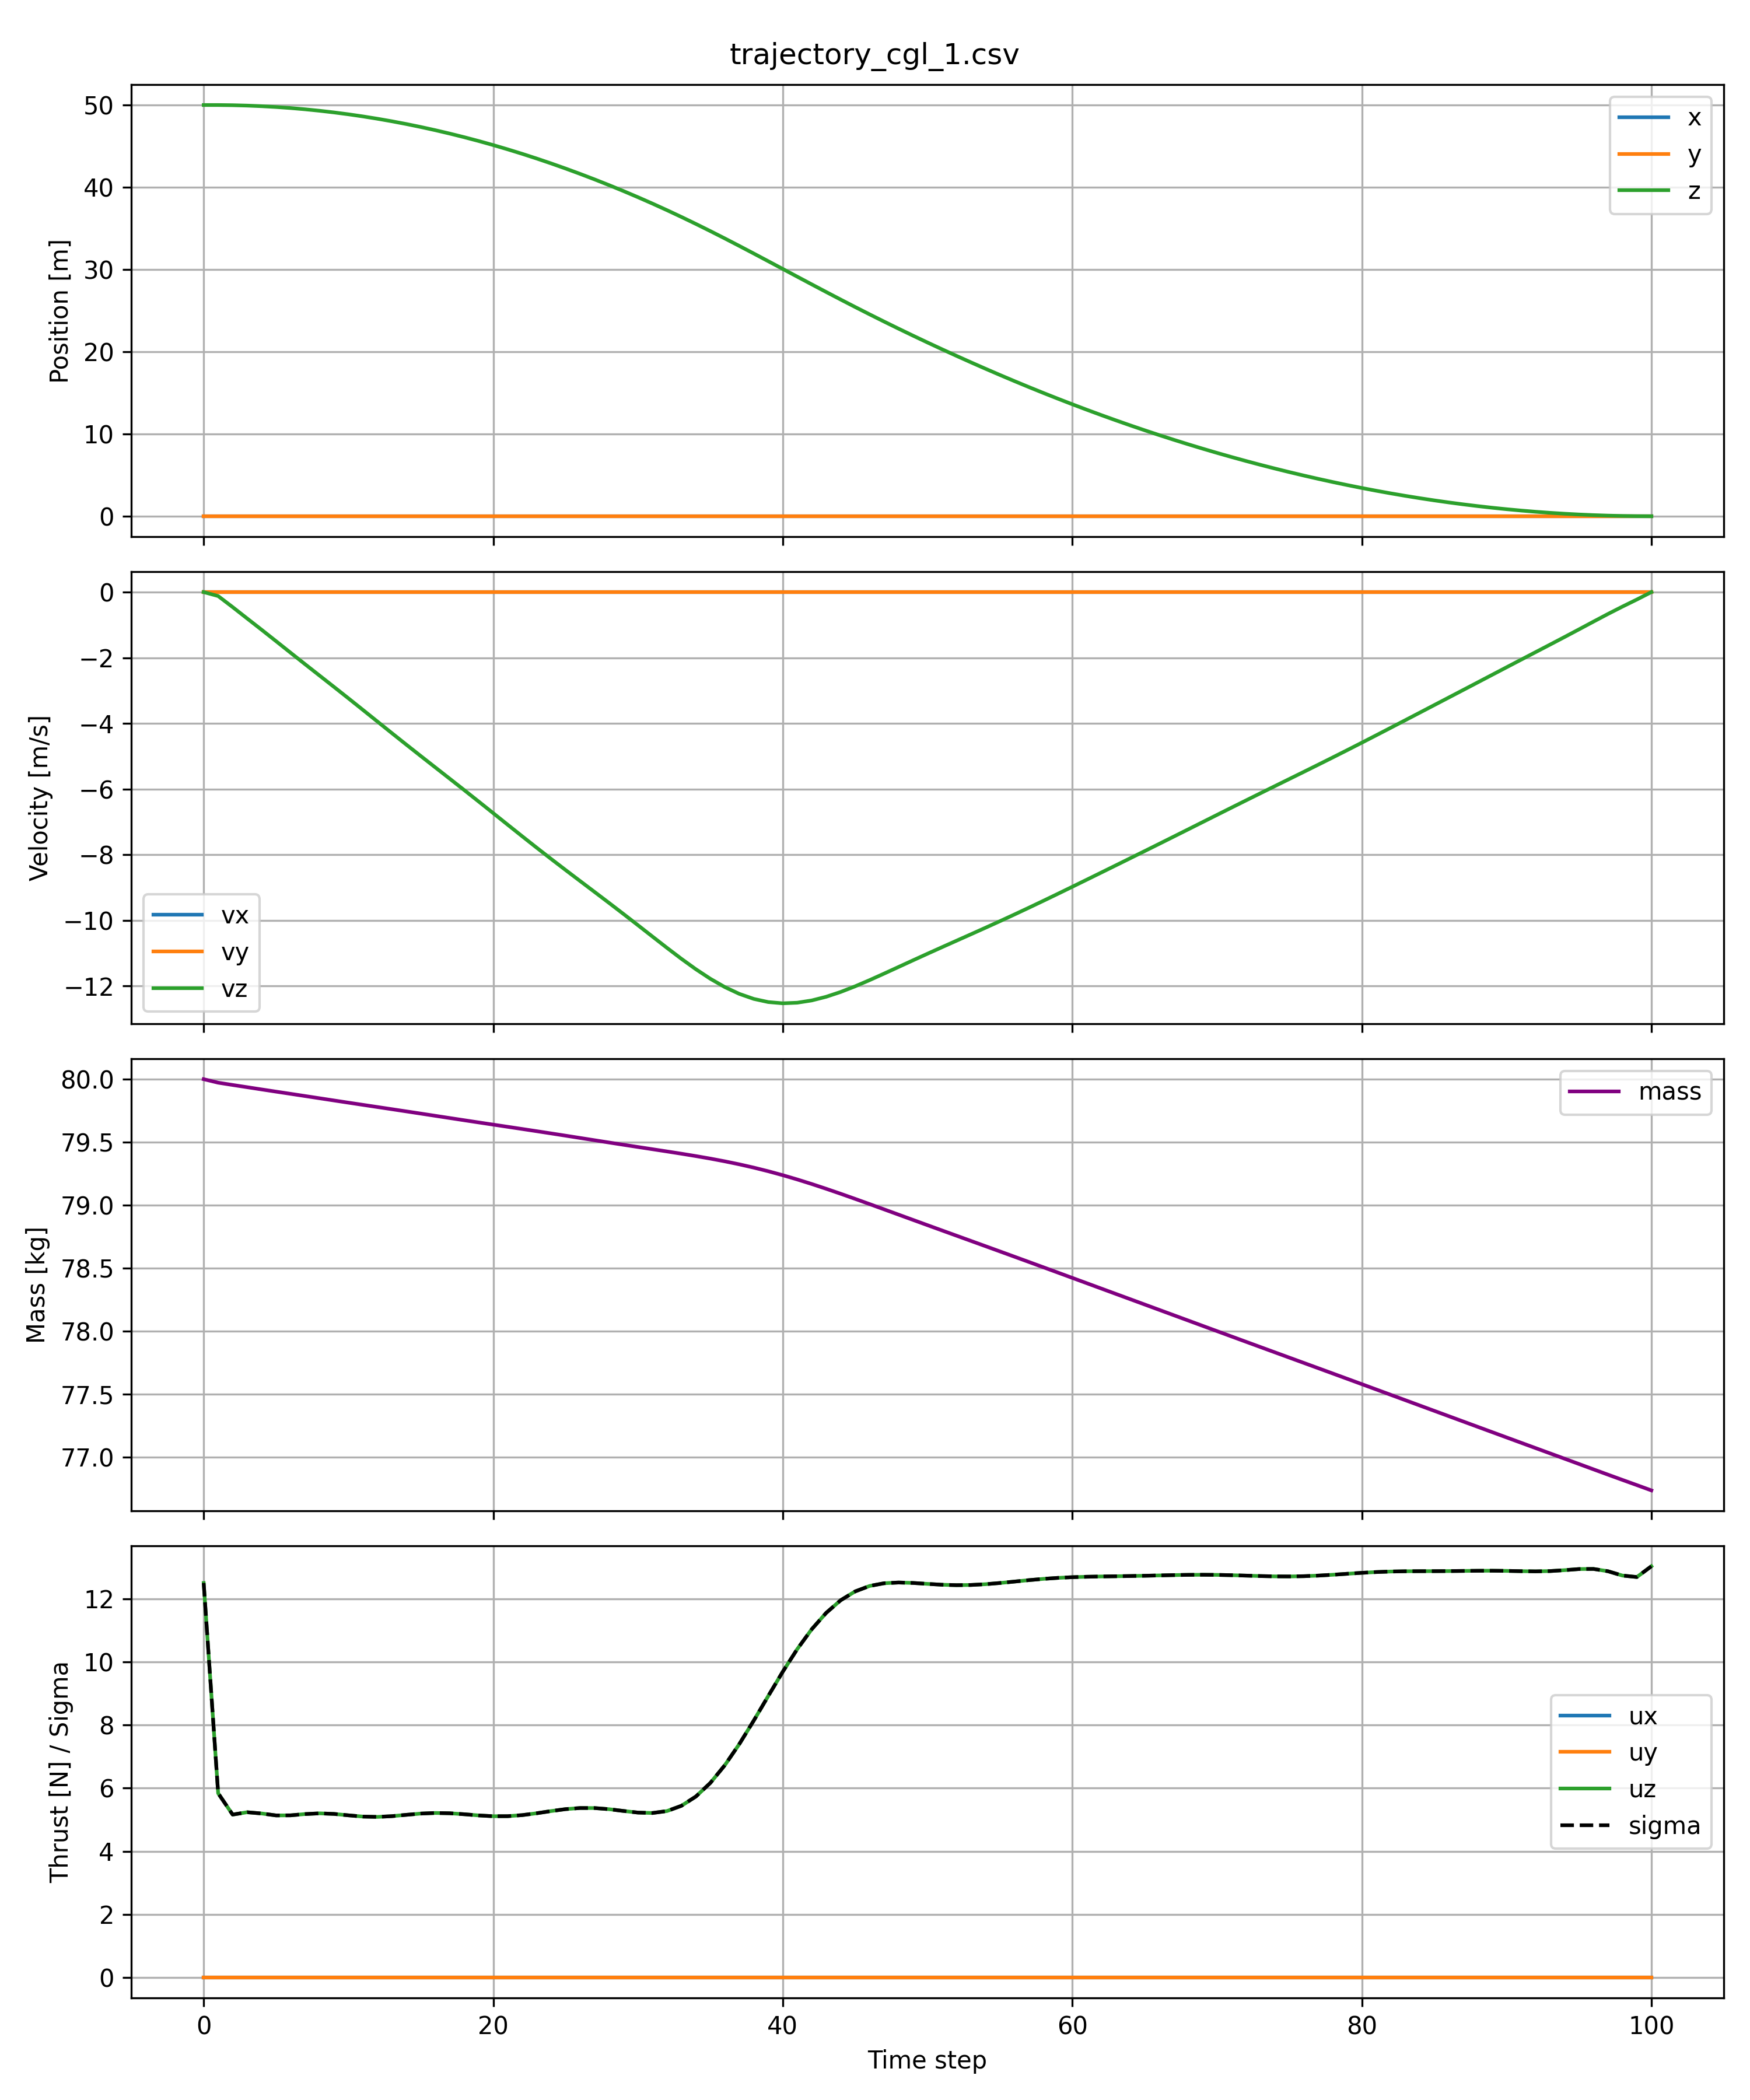

Data behind this chart, as committed beside it:
t, x, y, z, vx, vy, vz, mass, ux, uy, uz, sigma, thrust_force
0, 0, 0, 50, 0, 0, 0.000000000000001376, 80, 0, 0, 12.5, 12.5, 1000
1, -0, -0, 50, -0, -0, -0.1205, 79.97, -0, -0, 5.837, 5.837, 466.8
2, 0, 0, 49.98, 0, 0, -0.4565, 79.95, 0, 0, 5.161, 5.161, 412.7
3, 0, 0, 49.93, 0, 0, -0.8022, 79.94, 0, 0, 5.236, 5.236, 418.5
4, -0, -0, 49.86, -0, -0, -1.146, 79.92, -0, -0, 5.196, 5.196, 415.3
5, -0, -0, 49.76, -0, -0, -1.495, 79.9, -0, -0, 5.135, 5.135, 410.3
6, -0, -0, 49.63, -0, -0, -1.846, 79.88, -0, -0, 5.137, 5.137, 410.4
7, 0, 0, 49.48, 0, 0, -2.195, 79.87, 0, 0, 5.178, 5.178, 413.5
8, 0, 0, 49.3, 0, 0, -2.541, 79.85, 0, 0, 5.201, 5.201, 415.3
9, 0, 0, 49.1, 0, 0, -2.887, 79.83, 0, 0, 5.182, 5.182, 413.7
10, -0, -0, 48.87, -0, -0, -3.236, 79.81, -0, -0, 5.138, 5.138, 410
11, -0, -0, 48.61, -0, -0, -3.588, 79.8, -0, -0, 5.098, 5.098, 406.8
12, -0, -0, 48.33, -0, -0, -3.942, 79.78, -0, -0, 5.088, 5.088, 405.9
13, -0, -0, 48.02, -0, -0, -4.295, 79.76, -0, -0, 5.111, 5.111, 407.7
14, 0, 0, 47.69, 0, 0, -4.646, 79.74, 0, 0, 5.154, 5.154, 411
15, 0, 0, 47.33, 0, 0, -4.994, 79.73, 0, 0, 5.193, 5.193, 414.1
16, 0, 0, 46.94, 0, 0, -5.339, 79.71, 0, 0, 5.212, 5.212, 415.5
17, 0, 0, 46.53, 0, 0, -5.684, 79.69, 0, 0, 5.203, 5.203, 414.6
18, 0, 0, 46.09, 0, 0, -6.031, 79.67, 0, 0, 5.172, 5.172, 412.1
19, -0, -0, 45.62, -0, -0, -6.38, 79.66, -0, -0, 5.134, 5.134, 409
20, -0, -0, 45.13, -0, -0, -6.732, 79.64, -0, -0, 5.109, 5.109, 406.9
21, -0, -0, 44.61, -0, -0, -7.085, 79.62, -0, -0, 5.111, 5.111, 406.9
22, -0, -0, 44.07, -0, -0, -7.436, 79.6, -0, -0, 5.144, 5.144, 409.5
23, -0, -0, 43.5, -0, -0, -7.784, 79.59, -0, -0, 5.203, 5.203, 414.1
24, 0, 0, 42.9, 0, 0, -8.127, 79.57, 0, 0, 5.273, 5.273, 419.6
25, 0, 0, 42.28, 0, 0, -8.465, 79.55, 0, 0, 5.334, 5.334, 424.3
26, 0, 0, 41.63, 0, 0, -8.799, 79.53, 0, 0, 5.369, 5.369, 427
27, 0, 0, 40.96, 0, 0, -9.132, 79.52, 0, 0, 5.368, 5.368, 426.9
28, 0, 0, 40.26, 0, 0, -9.466, 79.5, 0, 0, 5.332, 5.332, 423.9
29, -0, -0, 39.54, -0, -0, -9.804, 79.48, -0, -0, 5.276, 5.276, 419.3
30, -0, -0, 38.79, -0, -0, -10.15, 79.46, -0, -0, 5.225, 5.225, 415.1
31, -0, -0, 38.02, -0, -0, -10.49, 79.44, -0, -0, 5.212, 5.212, 414
32, -0, -0, 37.22, -0, -0, -10.83, 79.43, -0, -0, 5.273, 5.273, 418.8
33, -0, -0, 36.39, -0, -0, -11.17, 79.41, -0, -0, 5.44, 5.44, 431.9
34, -0, -0, 35.54, -0, -0, -11.49, 79.39, -0, -0, 5.734, 5.734, 455.2
35, 0, 0, 34.67, 0, 0, -11.78, 79.37, 0, 0, 6.165, 6.165, 489.3
36, 0, 0, 33.78, 0, 0, -12.03, 79.35, 0, 0, 6.727, 6.727, 533.8
37, 0, 0, 32.86, 0, 0, -12.24, 79.32, 0, 0, 7.397, 7.397, 586.7
38, 0, 0, 31.94, 0, 0, -12.39, 79.3, 0, 0, 8.142, 8.142, 645.6
39, 0, 0, 31.01, 0, 0, -12.49, 79.27, 0, 0, 8.92, 8.92, 707.1
40, 0, 0, 30.07, 0, 0, -12.52, 79.24, 0, 0, 9.688, 9.688, 767.7
41, -0, -0, 29.13, -0, -0, -12.51, 79.2, -0, -0, 10.4, 10.4, 824
42, -0, -0, 28.2, -0, -0, -12.44, 79.17, -0, -0, 11.03, 11.03, 873.5
43, -0, -0, 27.27, -0, -0, -12.32, 79.13, -0, -0, 11.55, 11.55, 914.2
44, -0, -0, 26.35, -0, -0, -12.18, 79.09, -0, -0, 11.95, 11.95, 945.4
45, -0, -0, 25.44, -0, -0, -12.01, 79.05, -0, -0, 12.23, 12.23, 967
46, -0, -0, 24.55, -0, -0, -11.82, 79.01, -0, -0, 12.41, 12.41, 980.2
47, 0, 0, 23.67, 0, 0, -11.62, 78.97, 0, 0, 12.49, 12.49, 986.5
48, 0, 0, 22.8, 0, 0, -11.42, 78.92, 0, 0, 12.52, 12.52, 987.8
49, 0, 0, 21.96, 0, 0, -11.21, 78.88, 0, 0, 12.5, 12.5, 986.1
50, 0, 0, 21.12, 0, 0, -11.01, 78.84, 0, 0, 12.47, 12.47, 983.3
51, 0, 0, 20.3, 0, 0, -10.81, 78.8, 0, 0, 12.44, 12.44, 980.6
52, 0, 0, 19.5, 0, 0, -10.62, 78.76, 0, 0, 12.43, 12.43, 979.1
53, 0, 0, 18.71, 0, 0, -10.42, 78.72, 0, 0, 12.44, 12.44, 979
54, -0, -0, 17.94, -0, -0, -10.22, 78.67, -0, -0, 12.46, 12.46, 980.4
55, -0, -0, 17.18, -0, -0, -10.02, 78.63, -0, -0, 12.5, 12.5, 982.9
56, -0, -0, 16.43, -0, -0, -9.819, 78.59, -0, -0, 12.55, 12.55, 985.9
57, -0, -0, 15.7, -0, -0, -9.612, 78.55, -0, -0, 12.59, 12.59, 989
58, -0, -0, 14.99, -0, -0, -9.402, 78.51, -0, -0, 12.63, 12.63, 991.6
59, -0, -0, 14.29, -0, -0, -9.189, 78.46, -0, -0, 12.66, 12.66, 993.5
... 41 more rows
